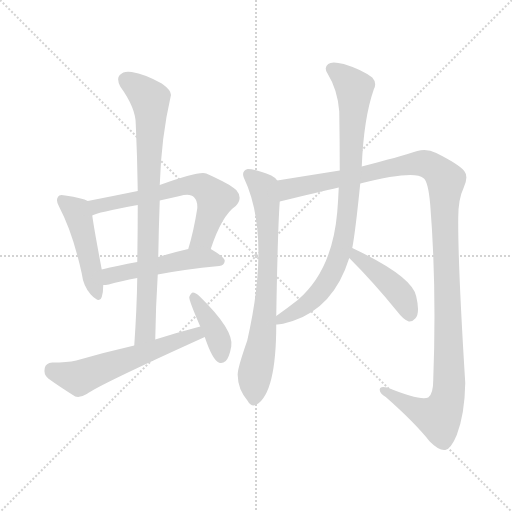
t = 0.00 s
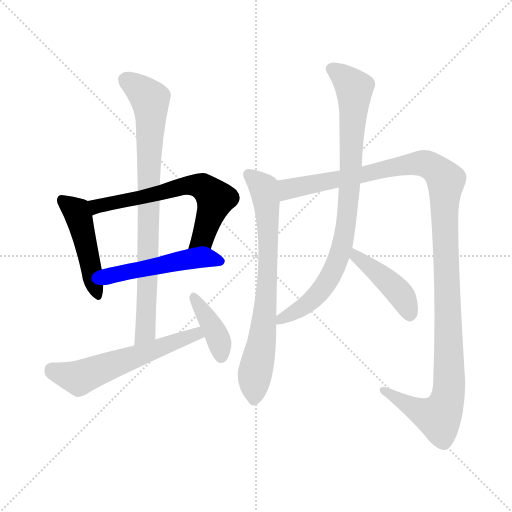
t = 1.69 s
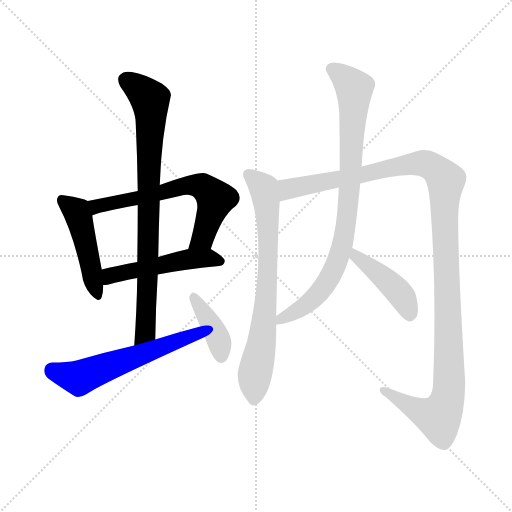
t = 3.39 s
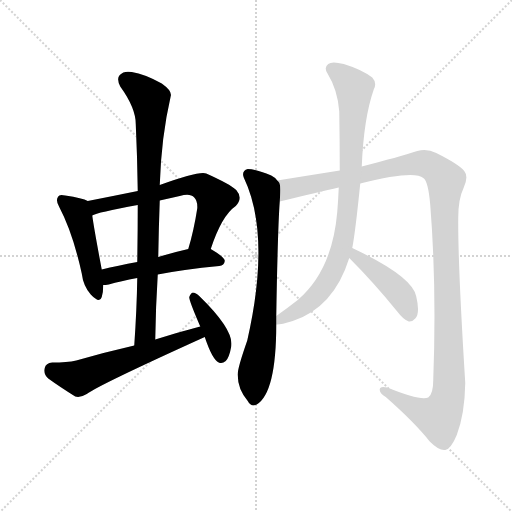
t = 5.08 s
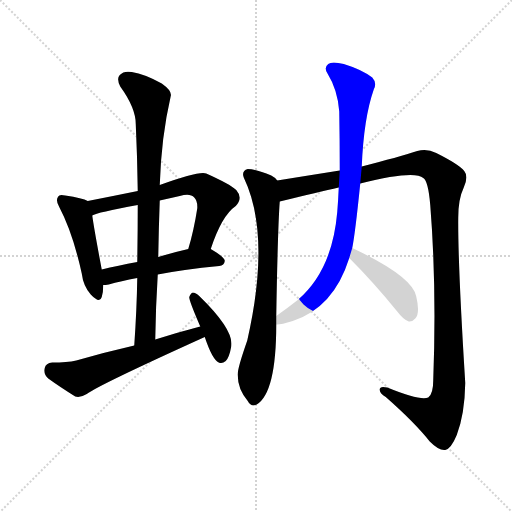
t = 6.77 s
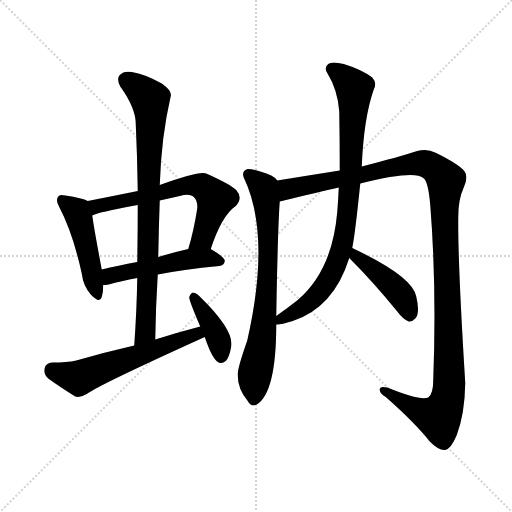
t = 8.47 s

The animated SVG that drew these frames (rendered in a browser with its animation timeline set to each time). Animation: 10 CSS @keyframes rules; one cycle of 8.46 s.

<svg version="1.1" viewBox="0 0 1024 1024" xmlns="http://www.w3.org/2000/svg">
  <g stroke="lightgray" stroke-dasharray="1,1" stroke-width="1" transform="scale(4, 4)">
    <line x1="0" y1="0" x2="256" y2="256"></line>
    <line x1="256" y1="0" x2="0" y2="256"></line>
    <line x1="128" y1="0" x2="128" y2="256"></line>
    <line x1="0" y1="128" x2="256" y2="128"></line>
  </g>
<g transform="scale(1, -1) translate(0, -900)">
   <style type="text/css">
    @keyframes keyframes0 {
      from {
       stroke: blue;
       stroke-dashoffset: 463;
       stroke-width: 128;
       }
       60% {
       animation-timing-function: step-end;
       stroke: blue;
       stroke-dashoffset: 0;
       stroke-width: 128;
       }
       to {
       stroke: black;
       stroke-width: 1024;
       }
       }
       #make-me-a-hanzi-animation-0 {
         animation: keyframes0 0.626790s both;
         animation-delay: 0.000000s;
         animation-timing-function: linear;
       }
    @keyframes keyframes1 {
      from {
       stroke: blue;
       stroke-dashoffset: 632;
       stroke-width: 128;
       }
       67% {
       animation-timing-function: step-end;
       stroke: blue;
       stroke-dashoffset: 0;
       stroke-width: 128;
       }
       to {
       stroke: black;
       stroke-width: 1024;
       }
       }
       #make-me-a-hanzi-animation-1 {
         animation: keyframes1 0.764323s both;
         animation-delay: 0.626790s;
         animation-timing-function: linear;
       }
    @keyframes keyframes2 {
      from {
       stroke: blue;
       stroke-dashoffset: 494;
       stroke-width: 128;
       }
       62% {
       animation-timing-function: step-end;
       stroke: blue;
       stroke-dashoffset: 0;
       stroke-width: 128;
       }
       to {
       stroke: black;
       stroke-width: 1024;
       }
       }
       #make-me-a-hanzi-animation-2 {
         animation: keyframes2 0.652018s both;
         animation-delay: 1.391113s;
         animation-timing-function: linear;
       }
    @keyframes keyframes3 {
      from {
       stroke: blue;
       stroke-dashoffset: 807;
       stroke-width: 128;
       }
       72% {
       animation-timing-function: step-end;
       stroke: blue;
       stroke-dashoffset: 0;
       stroke-width: 128;
       }
       to {
       stroke: black;
       stroke-width: 1024;
       }
       }
       #make-me-a-hanzi-animation-3 {
         animation: keyframes3 0.906738s both;
         animation-delay: 2.043132s;
         animation-timing-function: linear;
       }
    @keyframes keyframes4 {
      from {
       stroke: blue;
       stroke-dashoffset: 571;
       stroke-width: 128;
       }
       65% {
       animation-timing-function: step-end;
       stroke: blue;
       stroke-dashoffset: 0;
       stroke-width: 128;
       }
       to {
       stroke: black;
       stroke-width: 1024;
       }
       }
       #make-me-a-hanzi-animation-4 {
         animation: keyframes4 0.714681s both;
         animation-delay: 2.949870s;
         animation-timing-function: linear;
       }
    @keyframes keyframes5 {
      from {
       stroke: blue;
       stroke-dashoffset: 387;
       stroke-width: 128;
       }
       56% {
       animation-timing-function: step-end;
       stroke: blue;
       stroke-dashoffset: 0;
       stroke-width: 128;
       }
       to {
       stroke: black;
       stroke-width: 1024;
       }
       }
       #make-me-a-hanzi-animation-5 {
         animation: keyframes5 0.564941s both;
         animation-delay: 3.664551s;
         animation-timing-function: linear;
       }
    @keyframes keyframes6 {
      from {
       stroke: blue;
       stroke-dashoffset: 721;
       stroke-width: 128;
       }
       70% {
       animation-timing-function: step-end;
       stroke: blue;
       stroke-dashoffset: 0;
       stroke-width: 128;
       }
       to {
       stroke: black;
       stroke-width: 1024;
       }
       }
       #make-me-a-hanzi-animation-6 {
         animation: keyframes6 0.836751s both;
         animation-delay: 4.229492s;
         animation-timing-function: linear;
       }
    @keyframes keyframes7 {
      from {
       stroke: blue;
       stroke-dashoffset: 1208;
       stroke-width: 128;
       }
       80% {
       animation-timing-function: step-end;
       stroke: blue;
       stroke-dashoffset: 0;
       stroke-width: 128;
       }
       to {
       stroke: black;
       stroke-width: 1024;
       }
       }
       #make-me-a-hanzi-animation-7 {
         animation: keyframes7 1.233073s both;
         animation-delay: 5.066243s;
         animation-timing-function: linear;
       }
    @keyframes keyframes8 {
      from {
       stroke: blue;
       stroke-dashoffset: 839;
       stroke-width: 128;
       }
       73% {
       animation-timing-function: step-end;
       stroke: blue;
       stroke-dashoffset: 0;
       stroke-width: 128;
       }
       to {
       stroke: black;
       stroke-width: 1024;
       }
       }
       #make-me-a-hanzi-animation-8 {
         animation: keyframes8 0.932780s both;
         animation-delay: 6.299316s;
         animation-timing-function: linear;
       }
    @keyframes keyframes9 {
      from {
       stroke: blue;
       stroke-dashoffset: 424;
       stroke-width: 128;
       }
       58% {
       animation-timing-function: step-end;
       stroke: blue;
       stroke-dashoffset: 0;
       stroke-width: 128;
       }
       to {
       stroke: black;
       stroke-width: 1024;
       }
       }
       #make-me-a-hanzi-animation-9 {
         animation: keyframes9 0.595052s both;
         animation-delay: 7.232096s;
         animation-timing-function: linear;
       }
</style>
<path d="M 175.5 498.0 Q 165.5 504.0 130.5 509.0 Q 118.5 512.0 116.5 507.0 Q 110.5 500.0 118.5 486.0 Q 145.5 435.0 163.5 353.0 Q 166.5 328.0 181.5 311.0 Q 199.5 292.0 203.5 306.0 Q 206.5 316.0 206.5 330.0 L 203.5 361.0 Q 188.5 440.0 184.5 469.0 C 180.5 496.0 180.5 496.0 175.5 498.0 Z" fill="lightgray"></path> 
<path d="M 421.5 402.0 Q 443.5 469.0 471.5 488.0 Q 486.5 504.0 472.5 520.0 Q 459.5 532.0 412.5 553.0 Q 399.5 559.0 319.5 530.0 L 275.5 518.0 Q 226.5 508.0 175.5 498.0 C 146.5 492.0 156.5 459.0 184.5 469.0 Q 193.5 475.0 275.5 490.0 L 319.5 499.0 Q 337.5 503.0 359.5 508.0 Q 380.5 514.0 388.5 505.0 Q 395.5 498.0 394.5 483.0 Q 387.5 438.0 376.5 402.0 C 368.5 373.0 411.5 374.0 421.5 402.0 Z" fill="lightgray"></path> 
<path d="M 315.5 351.0 Q 366.5 361.0 438.5 368.0 Q 448.5 369.0 449.5 378.0 Q 450.5 385.0 421.5 402.0 C 409.5 410.0 405.5 409.0 376.5 402.0 Q 345.5 395.0 316.5 386.0 L 274.5 376.0 Q 235.5 369.0 203.5 361.0 C 174.5 354.0 176.5 328.0 206.5 330.0 Q 210.5 330.0 217.5 331.0 Q 241.5 338.0 274.5 344.0 L 315.5 351.0 Z" fill="lightgray"></path> 
<path d="M 310.5 221.0 Q 311.5 288.0 315.5 351.0 L 316.5 386.0 Q 317.5 444.0 319.5 499.0 L 319.5 530.0 Q 322.5 626.0 341.5 708.0 Q 344.5 718.0 323.5 733.0 Q 289.5 752.0 263.5 756.0 Q 247.5 759.0 239.5 750.0 Q 232.5 743.0 240.5 727.0 Q 271.5 684.0 271.5 652.0 Q 274.5 588.0 275.5 518.0 L 275.5 490.0 Q 275.5 435.0 274.5 376.0 L 274.5 344.0 Q 273.5 280.0 268.5 209.0 C 266.5 179.0 309.5 191.0 310.5 221.0 Z" fill="lightgray"></path> 
<path d="M 400.5 247.0 Q 354.5 235.0 310.5 221.0 L 268.5 209.0 Q 211.5 196.0 152.5 179.0 Q 134.5 175.0 104.5 175.0 Q 91.5 174.0 89.5 164.0 Q 86.5 151.0 96.5 143.0 Q 118.5 127.0 150.5 107.0 Q 160.5 104.0 173.5 112.0 Q 197.5 130.0 409.5 226.0 C 436.5 238.0 429.5 255.0 400.5 247.0 Z" fill="lightgray"></path> 
<path d="M 409.5 226.0 Q 424.5 181.0 437.5 175.0 Q 444.5 172.0 451.5 178.0 Q 458.5 185.0 462.5 207.0 Q 468.5 240.0 398.5 308.0 Q 391.5 315.0 385.5 315.0 Q 381.5 314.0 378.5 306.0 Q 377.5 300.0 400.5 247.0 L 409.5 226.0 Z" fill="lightgray"></path> 
<path d="M 554.5 539.0 Q 550.5 545.0 542.5 549.0 Q 512.5 562.0 495.5 562.0 Q 482.5 558.0 487.5 545.0 Q 542.5 430.0 494.5 219.0 Q 473.5 159.0 475.5 149.0 Q 475.5 122.0 495.5 98.0 Q 502.5 85.0 513.5 91.0 Q 552.5 115.0 552.5 251.0 L 552.5 268.0 Q 555.5 443.0 559.5 497.0 C 561.5 527.0 561.5 533.0 554.5 539.0 Z" fill="lightgray"></path> 
<path d="M 720.5 533.0 Q 828.5 560.0 846.5 544.0 Q 856.5 538.0 860.5 490.0 Q 873.5 327.0 866.5 140.0 Q 866.5 112.0 856.5 105.0 Q 840.5 98.0 774.5 125.0 Q 758.5 129.0 759.5 120.0 Q 759.5 113.0 771.5 106.0 Q 829.5 55.0 859.5 17.0 Q 878.5 -2.0 890.5 0.0 Q 902.5 3.0 913.5 30.0 Q 929.5 72.0 930.5 134.0 Q 915.5 375.0 916.5 465.0 Q 916.5 502.0 927.5 525.0 Q 937.5 547.0 928.5 558.0 Q 918.5 571.0 872.5 594.0 Q 853.5 604.0 834.5 598.0 Q 797.5 586.0 723.5 567.0 L 679.5 559.0 Q 616.5 549.0 554.5 539.0 C 524.5 534.0 530.5 490.0 559.5 497.0 Q 638.5 516.0 677.5 525.0 L 720.5 533.0 Z" fill="lightgray"></path> 
<path d="M 704.5 404.0 Q 710.5 434.0 720.5 533.0 L 723.5 567.0 Q 727.5 664.0 747.5 721.0 Q 754.5 734.0 744.5 745.0 Q 723.5 761.0 687.5 772.0 Q 663.5 778.0 656.5 772.0 Q 647.5 765.0 654.5 754.0 Q 675.5 720.0 678.5 677.0 Q 679.5 617.0 679.5 559.0 L 677.5 525.0 Q 676.5 501.0 674.5 476.0 Q 664.5 359.0 595.5 300.0 Q 576.5 285.0 552.5 268.0 C 528.5 250.0 522.5 247.0 552.5 251.0 Q 559.5 250.0 585.5 258.0 Q 667.5 285.0 698.5 384.0 L 704.5 404.0 Z" fill="lightgray"></path> 
<path d="M 698.5 384.0 Q 747.5 335.0 794.5 277.0 Q 806.5 261.0 817.5 257.0 Q 824.5 256.0 830.5 263.0 Q 840.5 273.0 832.5 307.0 Q 825.5 347.0 704.5 404.0 C 677.5 417.0 677.5 405.0 698.5 384.0 Z" fill="lightgray"></path> 
      <clipPath id="make-me-a-hanzi-clip-0">
      <path d="M 175.5 498.0 Q 165.5 504.0 130.5 509.0 Q 118.5 512.0 116.5 507.0 Q 110.5 500.0 118.5 486.0 Q 145.5 435.0 163.5 353.0 Q 166.5 328.0 181.5 311.0 Q 199.5 292.0 203.5 306.0 Q 206.5 316.0 206.5 330.0 L 203.5 361.0 Q 188.5 440.0 184.5 469.0 C 180.5 496.0 180.5 496.0 175.5 498.0 Z" fill="lightgray"></path>
      </clipPath>
      <path clip-path="url(#make-me-a-hanzi-clip-0)" d="M 124.5 500.0 L 152.5 477.0 L 159.5 461.0 L 193.5 312.0 " fill="none" id="make-me-a-hanzi-animation-0" stroke-dasharray="335 670" stroke-linecap="round"></path>

      <clipPath id="make-me-a-hanzi-clip-1">
      <path d="M 421.5 402.0 Q 443.5 469.0 471.5 488.0 Q 486.5 504.0 472.5 520.0 Q 459.5 532.0 412.5 553.0 Q 399.5 559.0 319.5 530.0 L 275.5 518.0 Q 226.5 508.0 175.5 498.0 C 146.5 492.0 156.5 459.0 184.5 469.0 Q 193.5 475.0 275.5 490.0 L 319.5 499.0 Q 337.5 503.0 359.5 508.0 Q 380.5 514.0 388.5 505.0 Q 395.5 498.0 394.5 483.0 Q 387.5 438.0 376.5 402.0 C 368.5 373.0 411.5 374.0 421.5 402.0 Z" fill="lightgray"></path>
      </clipPath>
      <path clip-path="url(#make-me-a-hanzi-clip-1)" d="M 184.5 477.0 L 193.5 487.0 L 260.5 498.0 L 359.5 527.0 L 404.5 527.0 L 431.5 502.0 L 405.5 425.0 L 384.5 406.0 " fill="none" id="make-me-a-hanzi-animation-1" stroke-dasharray="504 1008" stroke-linecap="round"></path>

      <clipPath id="make-me-a-hanzi-clip-2">
      <path d="M 315.5 351.0 Q 366.5 361.0 438.5 368.0 Q 448.5 369.0 449.5 378.0 Q 450.5 385.0 421.5 402.0 C 409.5 410.0 405.5 409.0 376.5 402.0 Q 345.5 395.0 316.5 386.0 L 274.5 376.0 Q 235.5 369.0 203.5 361.0 C 174.5 354.0 176.5 328.0 206.5 330.0 Q 210.5 330.0 217.5 331.0 Q 241.5 338.0 274.5 344.0 L 315.5 351.0 Z" fill="lightgray"></path>
      </clipPath>
      <path clip-path="url(#make-me-a-hanzi-clip-2)" d="M 211.5 338.0 L 226.5 351.0 L 384.5 383.0 L 421.5 384.0 L 440.5 377.0 " fill="none" id="make-me-a-hanzi-animation-2" stroke-dasharray="366 732" stroke-linecap="round"></path>

      <clipPath id="make-me-a-hanzi-clip-3">
      <path d="M 310.5 221.0 Q 311.5 288.0 315.5 351.0 L 316.5 386.0 Q 317.5 444.0 319.5 499.0 L 319.5 530.0 Q 322.5 626.0 341.5 708.0 Q 344.5 718.0 323.5 733.0 Q 289.5 752.0 263.5 756.0 Q 247.5 759.0 239.5 750.0 Q 232.5 743.0 240.5 727.0 Q 271.5 684.0 271.5 652.0 Q 274.5 588.0 275.5 518.0 L 275.5 490.0 Q 275.5 435.0 274.5 376.0 L 274.5 344.0 Q 273.5 280.0 268.5 209.0 C 266.5 179.0 309.5 191.0 310.5 221.0 Z" fill="lightgray"></path>
      </clipPath>
      <path clip-path="url(#make-me-a-hanzi-clip-3)" d="M 252.5 740.0 L 299.5 702.0 L 301.5 676.0 L 291.5 244.0 L 273.5 217.0 " fill="none" id="make-me-a-hanzi-animation-3" stroke-dasharray="679 1358" stroke-linecap="round"></path>

      <clipPath id="make-me-a-hanzi-clip-4">
      <path d="M 400.5 247.0 Q 354.5 235.0 310.5 221.0 L 268.5 209.0 Q 211.5 196.0 152.5 179.0 Q 134.5 175.0 104.5 175.0 Q 91.5 174.0 89.5 164.0 Q 86.5 151.0 96.5 143.0 Q 118.5 127.0 150.5 107.0 Q 160.5 104.0 173.5 112.0 Q 197.5 130.0 409.5 226.0 C 436.5 238.0 429.5 255.0 400.5 247.0 Z" fill="lightgray"></path>
      </clipPath>
      <path clip-path="url(#make-me-a-hanzi-clip-4)" d="M 103.5 161.0 L 161.5 145.0 L 391.5 229.0 L 394.5 238.0 " fill="none" id="make-me-a-hanzi-animation-4" stroke-dasharray="443 886" stroke-linecap="round"></path>

      <clipPath id="make-me-a-hanzi-clip-5">
      <path d="M 409.5 226.0 Q 424.5 181.0 437.5 175.0 Q 444.5 172.0 451.5 178.0 Q 458.5 185.0 462.5 207.0 Q 468.5 240.0 398.5 308.0 Q 391.5 315.0 385.5 315.0 Q 381.5 314.0 378.5 306.0 Q 377.5 300.0 400.5 247.0 L 409.5 226.0 Z" fill="lightgray"></path>
      </clipPath>
      <path clip-path="url(#make-me-a-hanzi-clip-5)" d="M 388.5 305.0 L 432.5 231.0 L 442.5 187.0 " fill="none" id="make-me-a-hanzi-animation-5" stroke-dasharray="259 518" stroke-linecap="round"></path>

      <clipPath id="make-me-a-hanzi-clip-6">
      <path d="M 554.5 539.0 Q 550.5 545.0 542.5 549.0 Q 512.5 562.0 495.5 562.0 Q 482.5 558.0 487.5 545.0 Q 542.5 430.0 494.5 219.0 Q 473.5 159.0 475.5 149.0 Q 475.5 122.0 495.5 98.0 Q 502.5 85.0 513.5 91.0 Q 552.5 115.0 552.5 251.0 L 552.5 268.0 Q 555.5 443.0 559.5 497.0 C 561.5 527.0 561.5 533.0 554.5 539.0 Z" fill="lightgray"></path>
      </clipPath>
      <path clip-path="url(#make-me-a-hanzi-clip-6)" d="M 497.5 551.0 L 526.5 524.0 L 536.5 442.0 L 530.5 280.0 L 524.5 217.0 L 508.5 145.0 L 507.5 101.0 " fill="none" id="make-me-a-hanzi-animation-6" stroke-dasharray="593 1186" stroke-linecap="round"></path>

      <clipPath id="make-me-a-hanzi-clip-7">
      <path d="M 720.5 533.0 Q 828.5 560.0 846.5 544.0 Q 856.5 538.0 860.5 490.0 Q 873.5 327.0 866.5 140.0 Q 866.5 112.0 856.5 105.0 Q 840.5 98.0 774.5 125.0 Q 758.5 129.0 759.5 120.0 Q 759.5 113.0 771.5 106.0 Q 829.5 55.0 859.5 17.0 Q 878.5 -2.0 890.5 0.0 Q 902.5 3.0 913.5 30.0 Q 929.5 72.0 930.5 134.0 Q 915.5 375.0 916.5 465.0 Q 916.5 502.0 927.5 525.0 Q 937.5 547.0 928.5 558.0 Q 918.5 571.0 872.5 594.0 Q 853.5 604.0 834.5 598.0 Q 797.5 586.0 723.5 567.0 L 679.5 559.0 Q 616.5 549.0 554.5 539.0 C 524.5 534.0 530.5 490.0 559.5 497.0 Q 638.5 516.0 677.5 525.0 L 720.5 533.0 Z" fill="lightgray"></path>
      </clipPath>
      <path clip-path="url(#make-me-a-hanzi-clip-7)" d="M 567.5 505.0 L 576.5 522.0 L 827.5 572.0 L 857.5 570.0 L 889.5 543.0 L 899.5 143.0 L 893.5 96.0 L 877.5 65.0 L 833.5 80.0 L 768.5 120.0 " fill="none" id="make-me-a-hanzi-animation-7" stroke-dasharray="1080 2160" stroke-linecap="round"></path>

      <clipPath id="make-me-a-hanzi-clip-8">
      <path d="M 704.5 404.0 Q 710.5 434.0 720.5 533.0 L 723.5 567.0 Q 727.5 664.0 747.5 721.0 Q 754.5 734.0 744.5 745.0 Q 723.5 761.0 687.5 772.0 Q 663.5 778.0 656.5 772.0 Q 647.5 765.0 654.5 754.0 Q 675.5 720.0 678.5 677.0 Q 679.5 617.0 679.5 559.0 L 677.5 525.0 Q 676.5 501.0 674.5 476.0 Q 664.5 359.0 595.5 300.0 Q 576.5 285.0 552.5 268.0 C 528.5 250.0 522.5 247.0 552.5 251.0 Q 559.5 250.0 585.5 258.0 Q 667.5 285.0 698.5 384.0 L 704.5 404.0 Z" fill="lightgray"></path>
      </clipPath>
      <path clip-path="url(#make-me-a-hanzi-clip-8)" d="M 663.5 762.0 L 688.5 746.0 L 708.5 721.0 L 699.5 524.0 L 686.5 419.0 L 648.5 327.0 L 621.5 297.0 L 555.5 255.0 " fill="none" id="make-me-a-hanzi-animation-8" stroke-dasharray="711 1422" stroke-linecap="round"></path>

      <clipPath id="make-me-a-hanzi-clip-9">
      <path d="M 698.5 384.0 Q 747.5 335.0 794.5 277.0 Q 806.5 261.0 817.5 257.0 Q 824.5 256.0 830.5 263.0 Q 840.5 273.0 832.5 307.0 Q 825.5 347.0 704.5 404.0 C 677.5 417.0 677.5 405.0 698.5 384.0 Z" fill="lightgray"></path>
      </clipPath>
      <path clip-path="url(#make-me-a-hanzi-clip-9)" d="M 713.5 396.0 L 713.5 387.0 L 801.5 310.0 L 818.5 271.0 " fill="none" id="make-me-a-hanzi-animation-9" stroke-dasharray="296 592" stroke-linecap="round"></path>

</g>
</svg>
